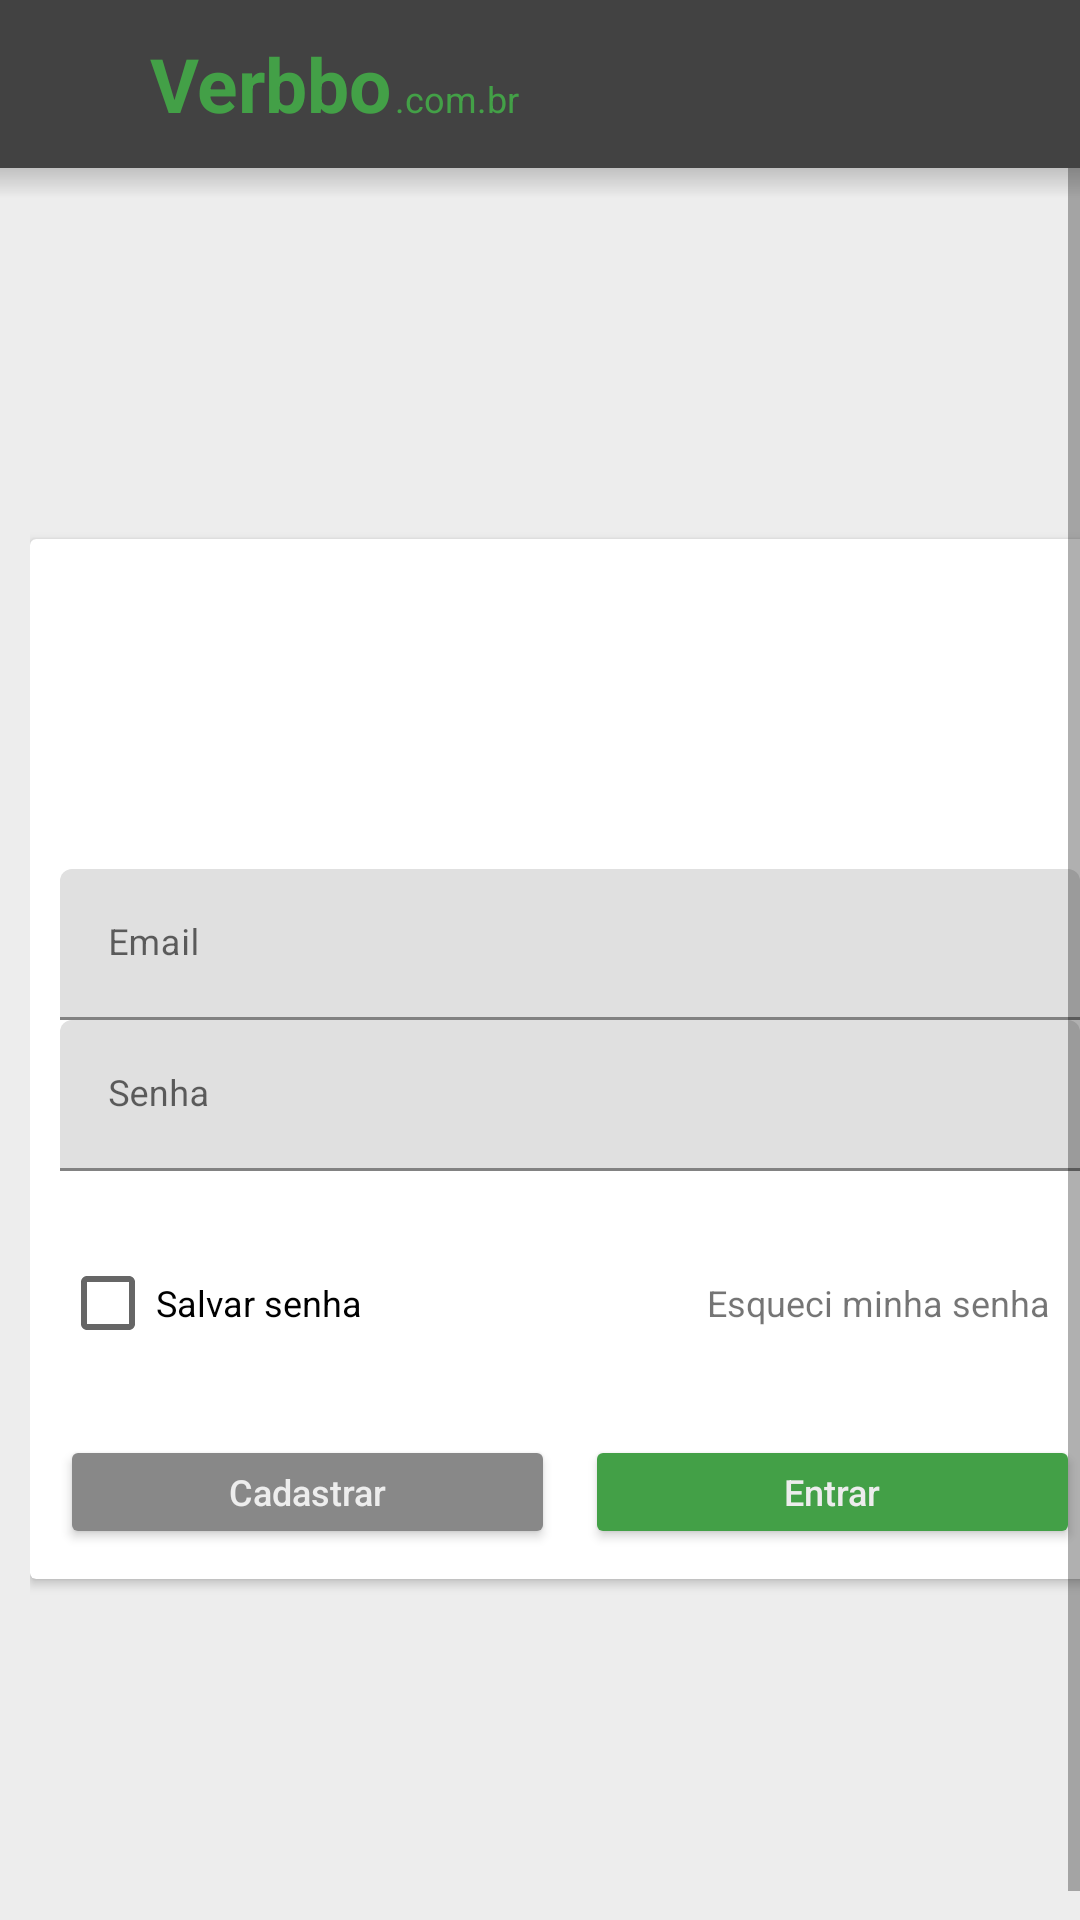

Reconstruct the res/layout file that produces this screen, plus the resources it refers to.
<!-- AndroidManifest.xml: application theme AppTheme -->
<!-- res/layout/activity_login.xml -->
<?xml version="1.0" encoding="utf-8"?>
<layout
    xmlns:android="http://schemas.android.com/apk/res/android"
    xmlns:tools="http://schemas.android.com/tools"
    xmlns:app="http://schemas.android.com/apk/res-auto"
    tools:context=".ActivityLogin">

    <LinearLayout
        android:id="@+id/rootLayout"
        android:layout_width="match_parent"
        android:layout_height="match_parent"
        android:orientation="vertical">

        <LinearLayout
            android:layout_width="match_parent"
            android:layout_height="?attr/actionBarSize"
            android:background="@color/colorPrimary"
            android:gravity="center_vertical"
            android:orientation="horizontal">

            <ImageView
                android:clickable="true"
                android:layout_marginLeft="5dp"
                android:padding="4dp"
                android:onClick="buttonBack"
                android:layout_width="40dp"
                android:layout_height="40dp"
                android:tint="@color/colorWindowBackground"
                android:src="@drawable/icon_back"
                android:foreground="?android:attr/selectableItemBackground"/>

            <LinearLayout
                android:layout_marginLeft="5dp"
                android:layout_width="wrap_content"
                android:layout_height="wrap_content"
                android:orientation="horizontal">

                <TextView
                    android:layout_width="wrap_content"
                    android:layout_height="wrap_content"
                    android:textSize="25sp"
                    android:text="Verbbo"
                    android:textStyle="bold"
                    android:textColor="@color/colorAccent"/>

                <TextView
                    android:layout_marginLeft="1dp"
                    android:layout_width="wrap_content"
                    android:layout_height="wrap_content"
                    android:textSize="12sp"
                    android:text=".com.br"
                    android:textColor="@color/colorAccent"/>

            </LinearLayout>

            <View
                android:layout_width="0dp"
                android:layout_height="40dp"
                android:layout_weight="1"/>

        </LinearLayout>

        <FrameLayout
            android:layout_width="match_parent"
            android:layout_height="match_parent">

            <ScrollView
                android:id="@+id/scrollView"
                android:fillViewport="true"
                android:layout_width="match_parent"
                android:layout_height="match_parent">

                <LinearLayout
                    android:layout_margin="10dp"
                    android:gravity="center"
                    android:layout_width="match_parent"
                    android:layout_height="match_parent"
                    android:orientation="vertical">

                    <androidx.cardview.widget.CardView
                        android:id="@+id/cardView"
                        android:layout_width="match_parent"
                        android:layout_height="wrap_content"
                        android:focusable="false"
                        android:focusableInTouchMode="true"
                        android:elevation="8dp">

                        <LinearLayout
                            android:layout_width="match_parent"
                            android:layout_height="wrap_content"
                            android:padding="10dp"
                            android:orientation="vertical">

                            <ImageView
                                android:layout_width="100dp"
                                android:layout_height="100dp"
                                android:layout_gravity="center_horizontal"
                                android:src="@drawable/icon_person"
                                android:tint="@color/colorGrey"
                                android:foreground="?android:attr/selectableItemBackground"/>

                            <com.google.android.material.textfield.TextInputLayout
                                android:layout_width="match_parent"
                                android:layout_height="wrap_content"
                                android:hint="Email">

                                <com.google.android.material.textfield.TextInputEditText
                                    android:id="@+id/editEmail"
                                    android:layout_width="match_parent"
                                    android:layout_height="wrap_content"
                                    android:inputType="textEmailAddress"
                                    android:maxLength="512"
                                    android:lines="1"
                                    android:imeOptions="actionNext"
                                    android:textSize="12sp"
                                    android:minLines="1"
                                    android:maxLines="1"/>

                            </com.google.android.material.textfield.TextInputLayout>

                            <com.google.android.material.textfield.TextInputLayout
                                android:layout_width="match_parent"
                                android:layout_height="wrap_content"
                                android:hint="Senha">

                                <com.google.android.material.textfield.TextInputEditText
                                    android:id="@+id/editSenha"
                                    android:layout_width="match_parent"
                                    android:layout_height="wrap_content"
                                    android:inputType="textPassword"
                                    android:maxLength="512"
                                    android:lines="1"
                                    android:imeOptions="actionSend"
                                    android:textSize="12sp"
                                    android:minLines="1"
                                    android:maxLines="1"/>

                            </com.google.android.material.textfield.TextInputLayout>

                            <LinearLayout
                                android:layout_width="match_parent"
                                android:layout_height="wrap_content"
                                android:orientation="horizontal">

                                <CheckBox
                                    android:layout_marginTop="20dp"
                                    android:layout_width="wrap_content"
                                    android:layout_height="wrap_content"
                                    android:textSize="12sp"
                                    android:text="Salvar senha"/>

                                <View
                                    android:layout_width="0dp"
                                    android:layout_height="10dp"
                                    android:layout_weight="1"/>

                                <TextView
                                    android:layout_marginTop="20dp"
                                    android:layout_marginRight="10dp"
                                    android:layout_width="wrap_content"
                                    android:layout_height="wrap_content"
                                    android:textSize="12sp"
                                    android:text="Esqueci minha senha"/>

                            </LinearLayout>

                            <LinearLayout
                                android:layout_marginTop="20dp"
                                android:layout_width="match_parent"
                                android:layout_height="wrap_content"
                                android:gravity="right"
                                android:orientation="horizontal">

                                <Button
                                    android:onClick="buttonCadastrar"
                                    android:layout_width="0dp"
                                    android:layout_weight="1"
                                    android:layout_height="38dp"
                                    android:text="Cadastrar"
                                    android:textSize="12sp"
                                    android:textAllCaps="false"
                                    android:backgroundTint="@color/colorTextDark"
                                    android:textColor="@color/colorWindowBackground" />

                                <View
                                    android:layout_width="10dp"
                                    android:layout_height="10dp"/>


                                <Button
                                    android:onClick="buttonEntrar"
                                    android:layout_width="0dp"
                                    android:layout_weight="1"
                                    android:layout_height="38dp"
                                    android:text="Entrar"
                                    android:textSize="12sp"
                                    android:textAllCaps="false"
                                    android:textColor="@color/colorWindowBackground" />

                            </LinearLayout>

                        </LinearLayout>

                    </androidx.cardview.widget.CardView>

                    <View
                        android:layout_width="match_parent"
                        android:layout_height="10dp"/>

                </LinearLayout>

            </ScrollView>

            <View
                android:layout_width="match_parent"
                android:layout_height="10dp"
                android:background="@drawable/toolbar_gradient"/>

        </FrameLayout>

    </LinearLayout>

</layout>
<!-- resources referenced by this layout -->
<resources>
  <color name="colorAccent">#43a047</color>
  <color name="colorGrey">#cccccc</color>
  <color name="colorPrimary">#424242</color>
  <color name="colorTextDark">#888888</color>
  <color name="colorWindowBackground">#ededed</color>
  <!-- drawable toolbar_gradient (drawable) -->
  <?xml version="1.0" encoding="UTF-8"?>
  <shape xmlns:android="http://schemas.android.com/apk/res/android" android:shape="rectangle" >
  
      <gradient
          android:angle="90"
          android:endColor="#2f000000"
          android:startColor="#00000000"
          android:type="linear" />
  
  </shape>
  <style name="AppTheme" parent="Theme.MaterialComponents.Light.NoActionBar">
          
          <item name="colorPrimary">@color/colorPrimary</item>
          <item name="colorPrimaryDark">@color/colorPrimaryDark</item>
          <item name="colorAccent">@color/colorAccent</item>
          <item name="colorButtonNormal">@color/colorAccent</item>
          <item name="android:windowBackground">@color/colorWindowBackground</item>
          <item name="android:windowAnimationStyle">@style/CustomActivityAnimation</item>
          <item name="android:navigationBarColor">@color/colorPrimary</item>
      </style>
  <color name="colorPrimaryDark">#1b1b1b</color>
  <style name="CustomActivityAnimation" parent="@android:style/Animation.Activity">
          <item name="android:activityOpenEnterAnimation">@anim/slide_in_right</item>
          <item name="android:activityOpenExitAnimation">@anim/slide_out_left</item>
          <item name="android:activityCloseEnterAnimation">@anim/slide_in_left</item>
          <item name="android:activityCloseExitAnimation">@anim/slide_out_right</item>
      </style>
</resources>
